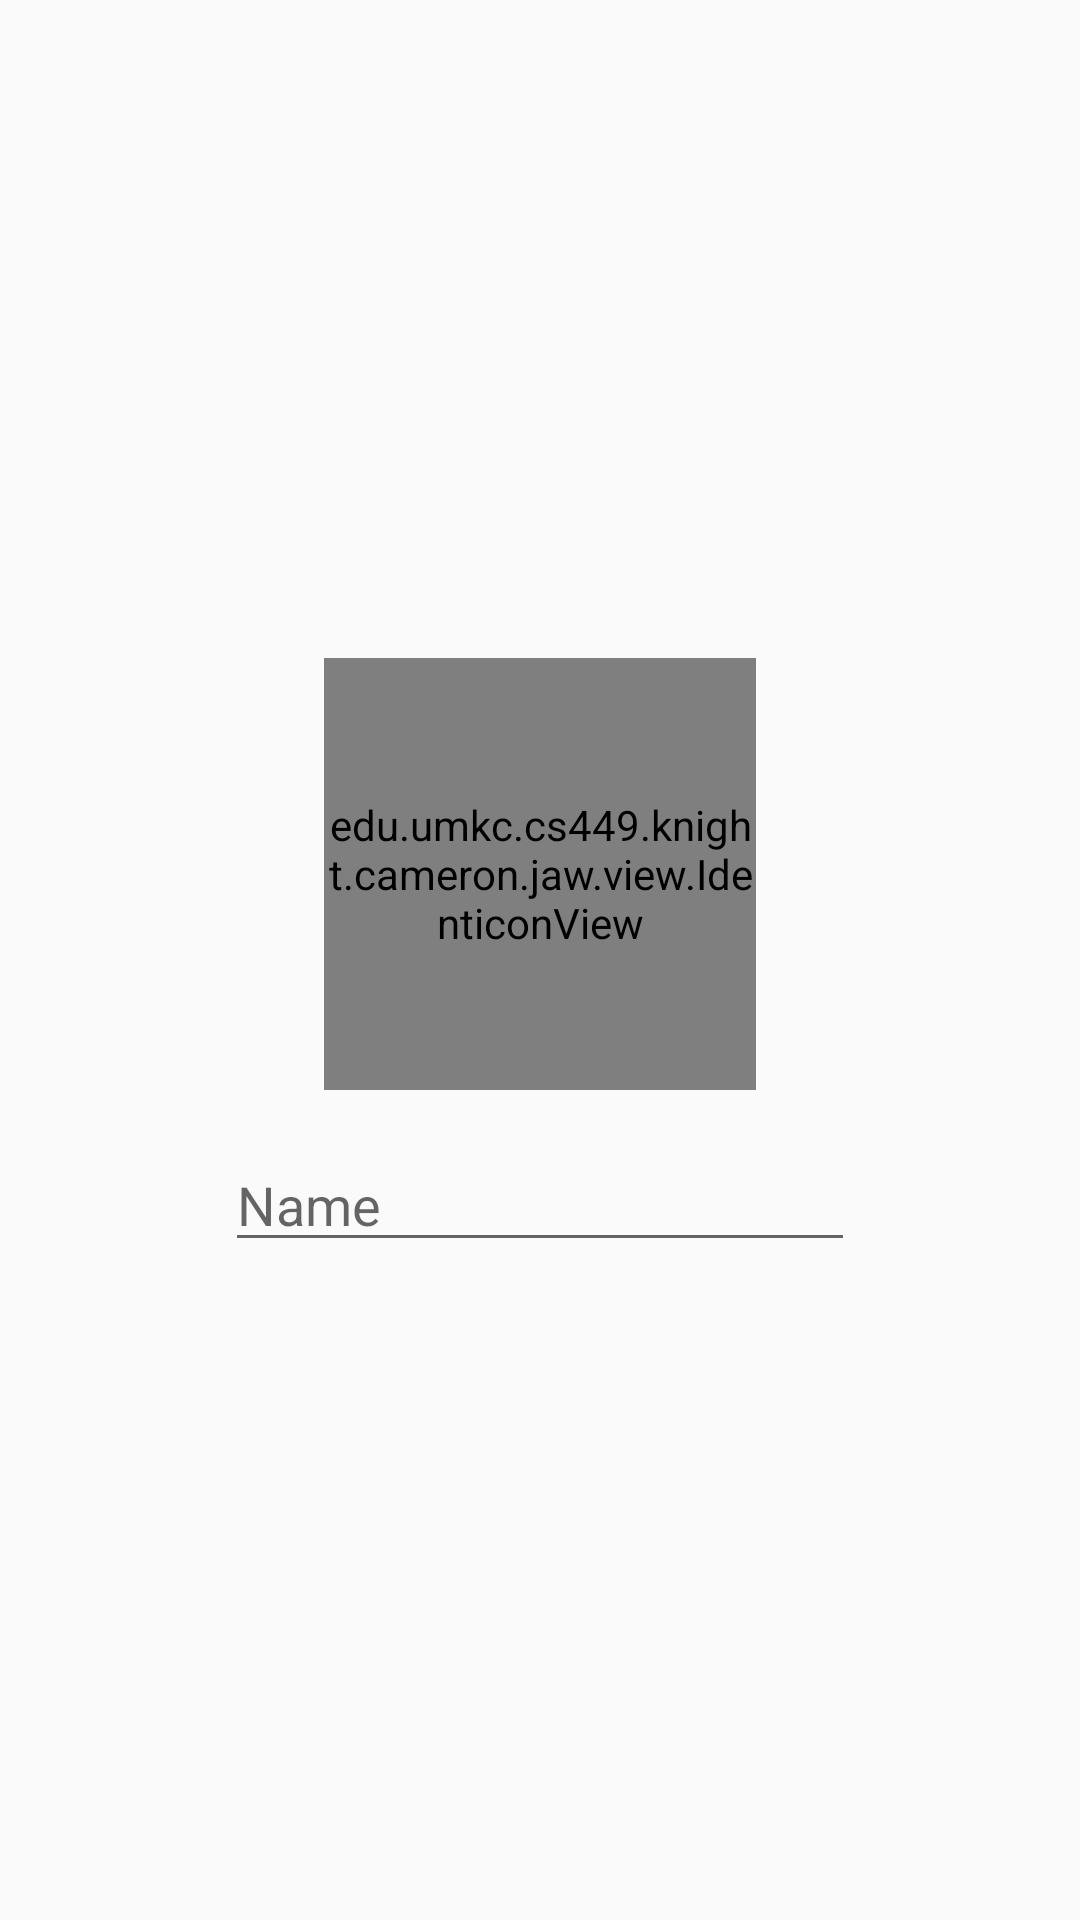

Write the Android layout XML for this screen, with the resource values it uses.
<!-- AndroidManifest.xml: application theme AppTheme -->
<!-- res/layout/dialog_profile.xml -->
<?xml version="1.0" encoding="utf-8"?>
<RelativeLayout xmlns:android="http://schemas.android.com/apk/res/android"
    android:layout_width="match_parent"
    android:layout_height="match_parent">

    <RelativeLayout
        android:layout_width="wrap_content"
        android:layout_height="wrap_content"
        android:layout_centerHorizontal="true"
        android:layout_centerVertical="true">

        <edu.umkc.cs449.knight.cameron.jaw.view.IdenticonView
            android:id="@+id/identiconView"
            android:layout_width="144dp"
            android:layout_height="144dp"
            android:layout_alignParentTop="true"
            android:layout_centerHorizontal="true"
            android:layout_margin="8dp" />

        <EditText
            android:id="@+id/dialog_profile_name_edit_text"
            android:layout_width="wrap_content"
            android:layout_height="wrap_content"
            android:layout_below="@+id/identiconView"
            android:layout_centerHorizontal="true"
            android:layout_margin="8dp"
            android:ems="10"
            android:hint="@string/name"
            android:inputType="textPersonName" />
    </RelativeLayout>
</RelativeLayout>
<!-- resources referenced by this layout -->
<resources>
  <string name="name">Name</string>
  <style name="AppTheme" parent="Theme.AppCompat.Light.DarkActionBar">
          
          <item name="colorPrimary">@color/colorPrimary</item>
          <item name="colorPrimaryDark">@color/colorPrimaryDark</item>
          <item name="colorAccent">@color/colorAccent</item>
      </style>
  <color name="colorPrimary">#2457ab</color>
  <color name="colorPrimaryDark">#0A3D91</color>
  <color name="colorAccent">#B84A39</color>
</resources>
